Run: headless pygame with SDL's dummy video driver; simulated clock (each Clock.tick advances the game by its frame time, no real sleeping); random seed 0; keys injected as events and as key.get_pressed() state; no mouse input.
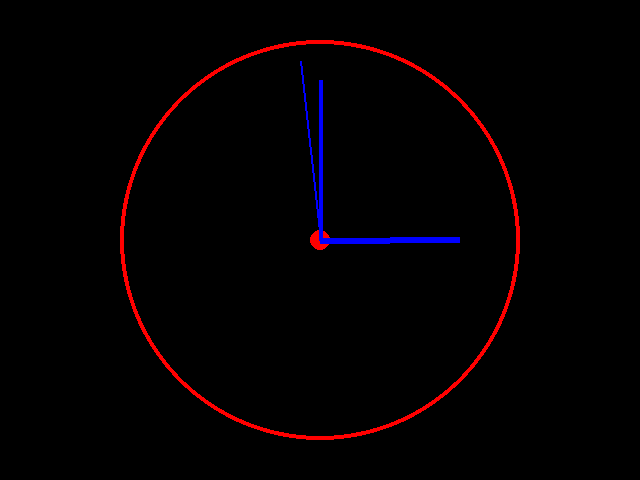
Frame 1 of 4 · flips 1–60 · no input
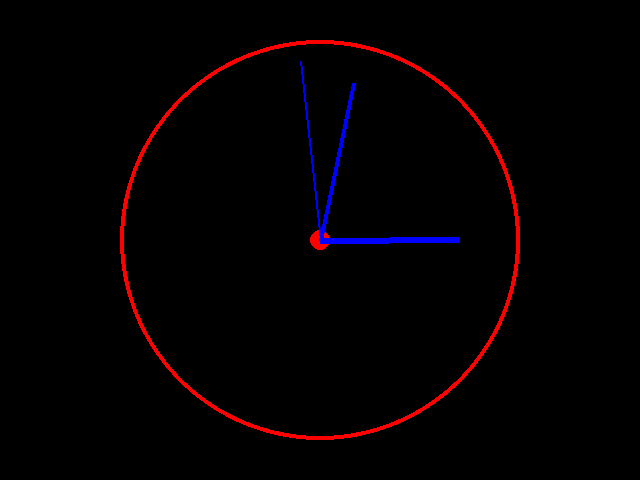
Frame 2 of 4 · flips 61–180 · tapped SPACE, RETURN · held RIGHT (→), D
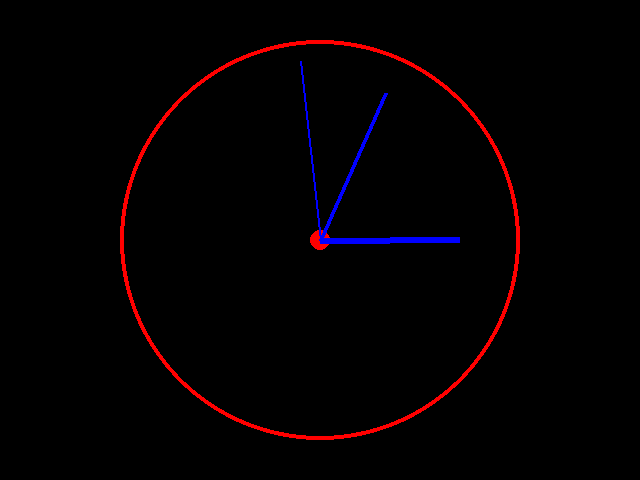
Frame 3 of 4 · flips 181–300 · held DOWN (↓), S
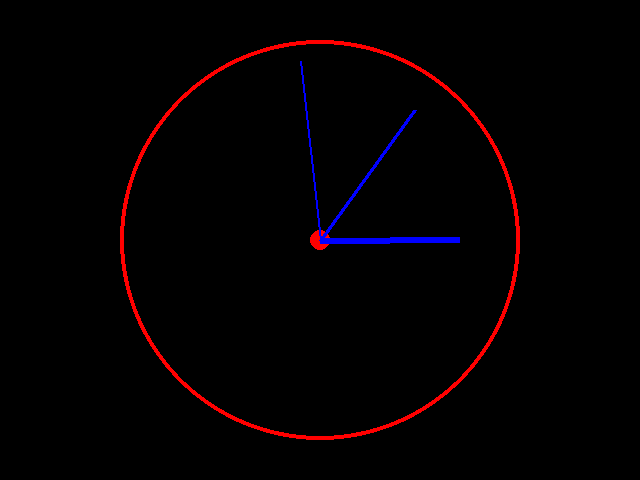
Frame 4 of 4 · flips 301–420 · held LEFT (←), A, UP (↑), W

The pygame program that drew these frames:

import pygame
import math

pygame.init()
display = pygame.display.set_mode((640, 480))
clock = pygame.time.Clock()

class Clock:
    def __init__(self,hours,minutes,seconds):
        self.seconds = seconds
        self.minutes = minutes
        self.hours = hours
      
    def tick(self):
        self.seconds += 1
        if  self.seconds == 60:
            self.seconds = 0
            self.minutes += 1
        if self.minutes == 60:
            self.seconds = 0
            self.minutes = 0 
            self.hours += 1
        if self.hours == 24:
            self.seconds = 0
            self.minutes = 0
            self.hours = 0

    def string(self):
        return f"{self.hours:02d}:{self.minutes:02d}:{self.seconds:02d}"     

time = Clock(15,0,0)        

while True:
    for event in pygame.event.get():
        if event.type == pygame.QUIT:
            exit()

    

    x_seg = 320 + math.cos(0.10466 * time.seconds - 1.57)*180
    y_seg = 240 + math.sin(0.10466 * time.seconds - 1.57)*180

    x_min = 320 + math.cos(0.10466 * time.minutes - 1.57)*160
    y_min = 240 + math.sin(0.10466 * time.minutes - 1.57)*160

    x_hr = 320 + math.cos(0.10466 * time.hours - 1.57 )*140
    y_hr = 240 + math.sin(0.10466 * time.hours - 1.57 )*140

    display.fill((0, 0, 0))
    pygame.draw.circle(display, (255, 0, 0), (320, 240), 10) # si omitis width lo rellena
    pygame.draw.circle(display, (255, 0, 0), (320, 240), 200, width=4) #color, xy del centro, radio, grosor

    pygame.draw.line(display, (0, 0, 255), (320, 240), (x_seg, y_seg), 2) #seg
    pygame.draw.line(display, (0, 0, 255), (320, 240), (x_min, y_min), 4) #min
    pygame.draw.line(display, (0, 0, 255), (320, 240), (x_hr, y_hr), 6) #hour
    
    pygame.display.flip()
    time.tick()  # agrega 1 seg al objeto time 
    clock.tick(1) #actualiza cada 1 seg
    pygame.display.set_caption(time.string()) # actualiza titulo con la nueva hora
